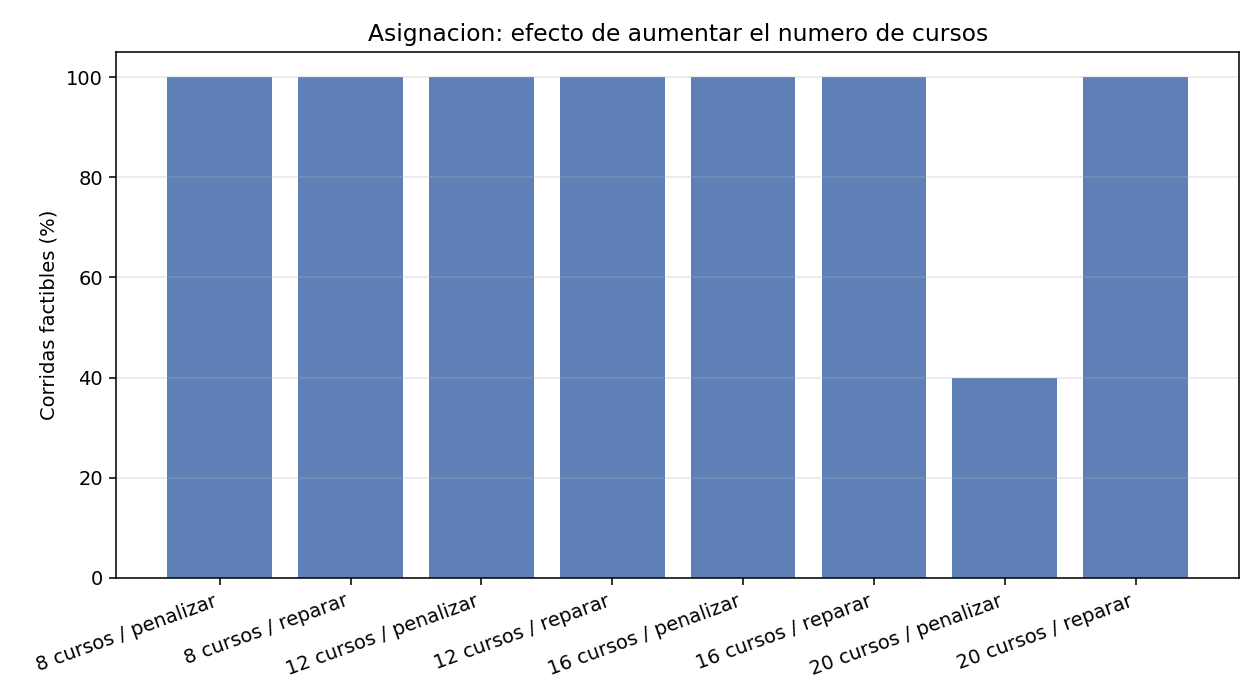

Data behind this chart, as committed beside it:
configuracion, corridas, factibles_%, dura_promedio, blanda_promedio, total_mejor, total_peor, total_promedio, gen_mejor_promedio, n_cursos, estrategia, ocupacion_slots_%
8 cursos / penalizar, 30, 100.0, 0.0, 24.0, 24, 24, 24.0, 8.7, 8, penalizar, 40.0
8 cursos / reparar, 30, 100.0, 0.0, 24.0, 24, 24, 24.0, 4.2, 8, reparar, 40.0
12 cursos / penalizar, 30, 100.0, 0.0, 38.6, 37, 44, 38.6, 59.6, 12, penalizar, 60.0
12 cursos / reparar, 30, 100.0, 0.0, 37.0, 37, 37, 37.0, 8.1, 12, reparar, 60.0
16 cursos / penalizar, 30, 100.0, 0.0, 22.6, 18, 29, 22.6, 84.1, 16, penalizar, 80.0
16 cursos / reparar, 30, 100.0, 0.0, 18.0, 18, 18, 18.0, 6.2, 16, reparar, 80.0
20 cursos / penalizar, 30, 40.0, 600.0, 34.7, 35, 1045, 634.7, 94.9, 20, penalizar, 100.0
20 cursos / reparar, 30, 100.0, 0.0, 22.1, 22, 23, 22.1, 20.8, 20, reparar, 100.0
